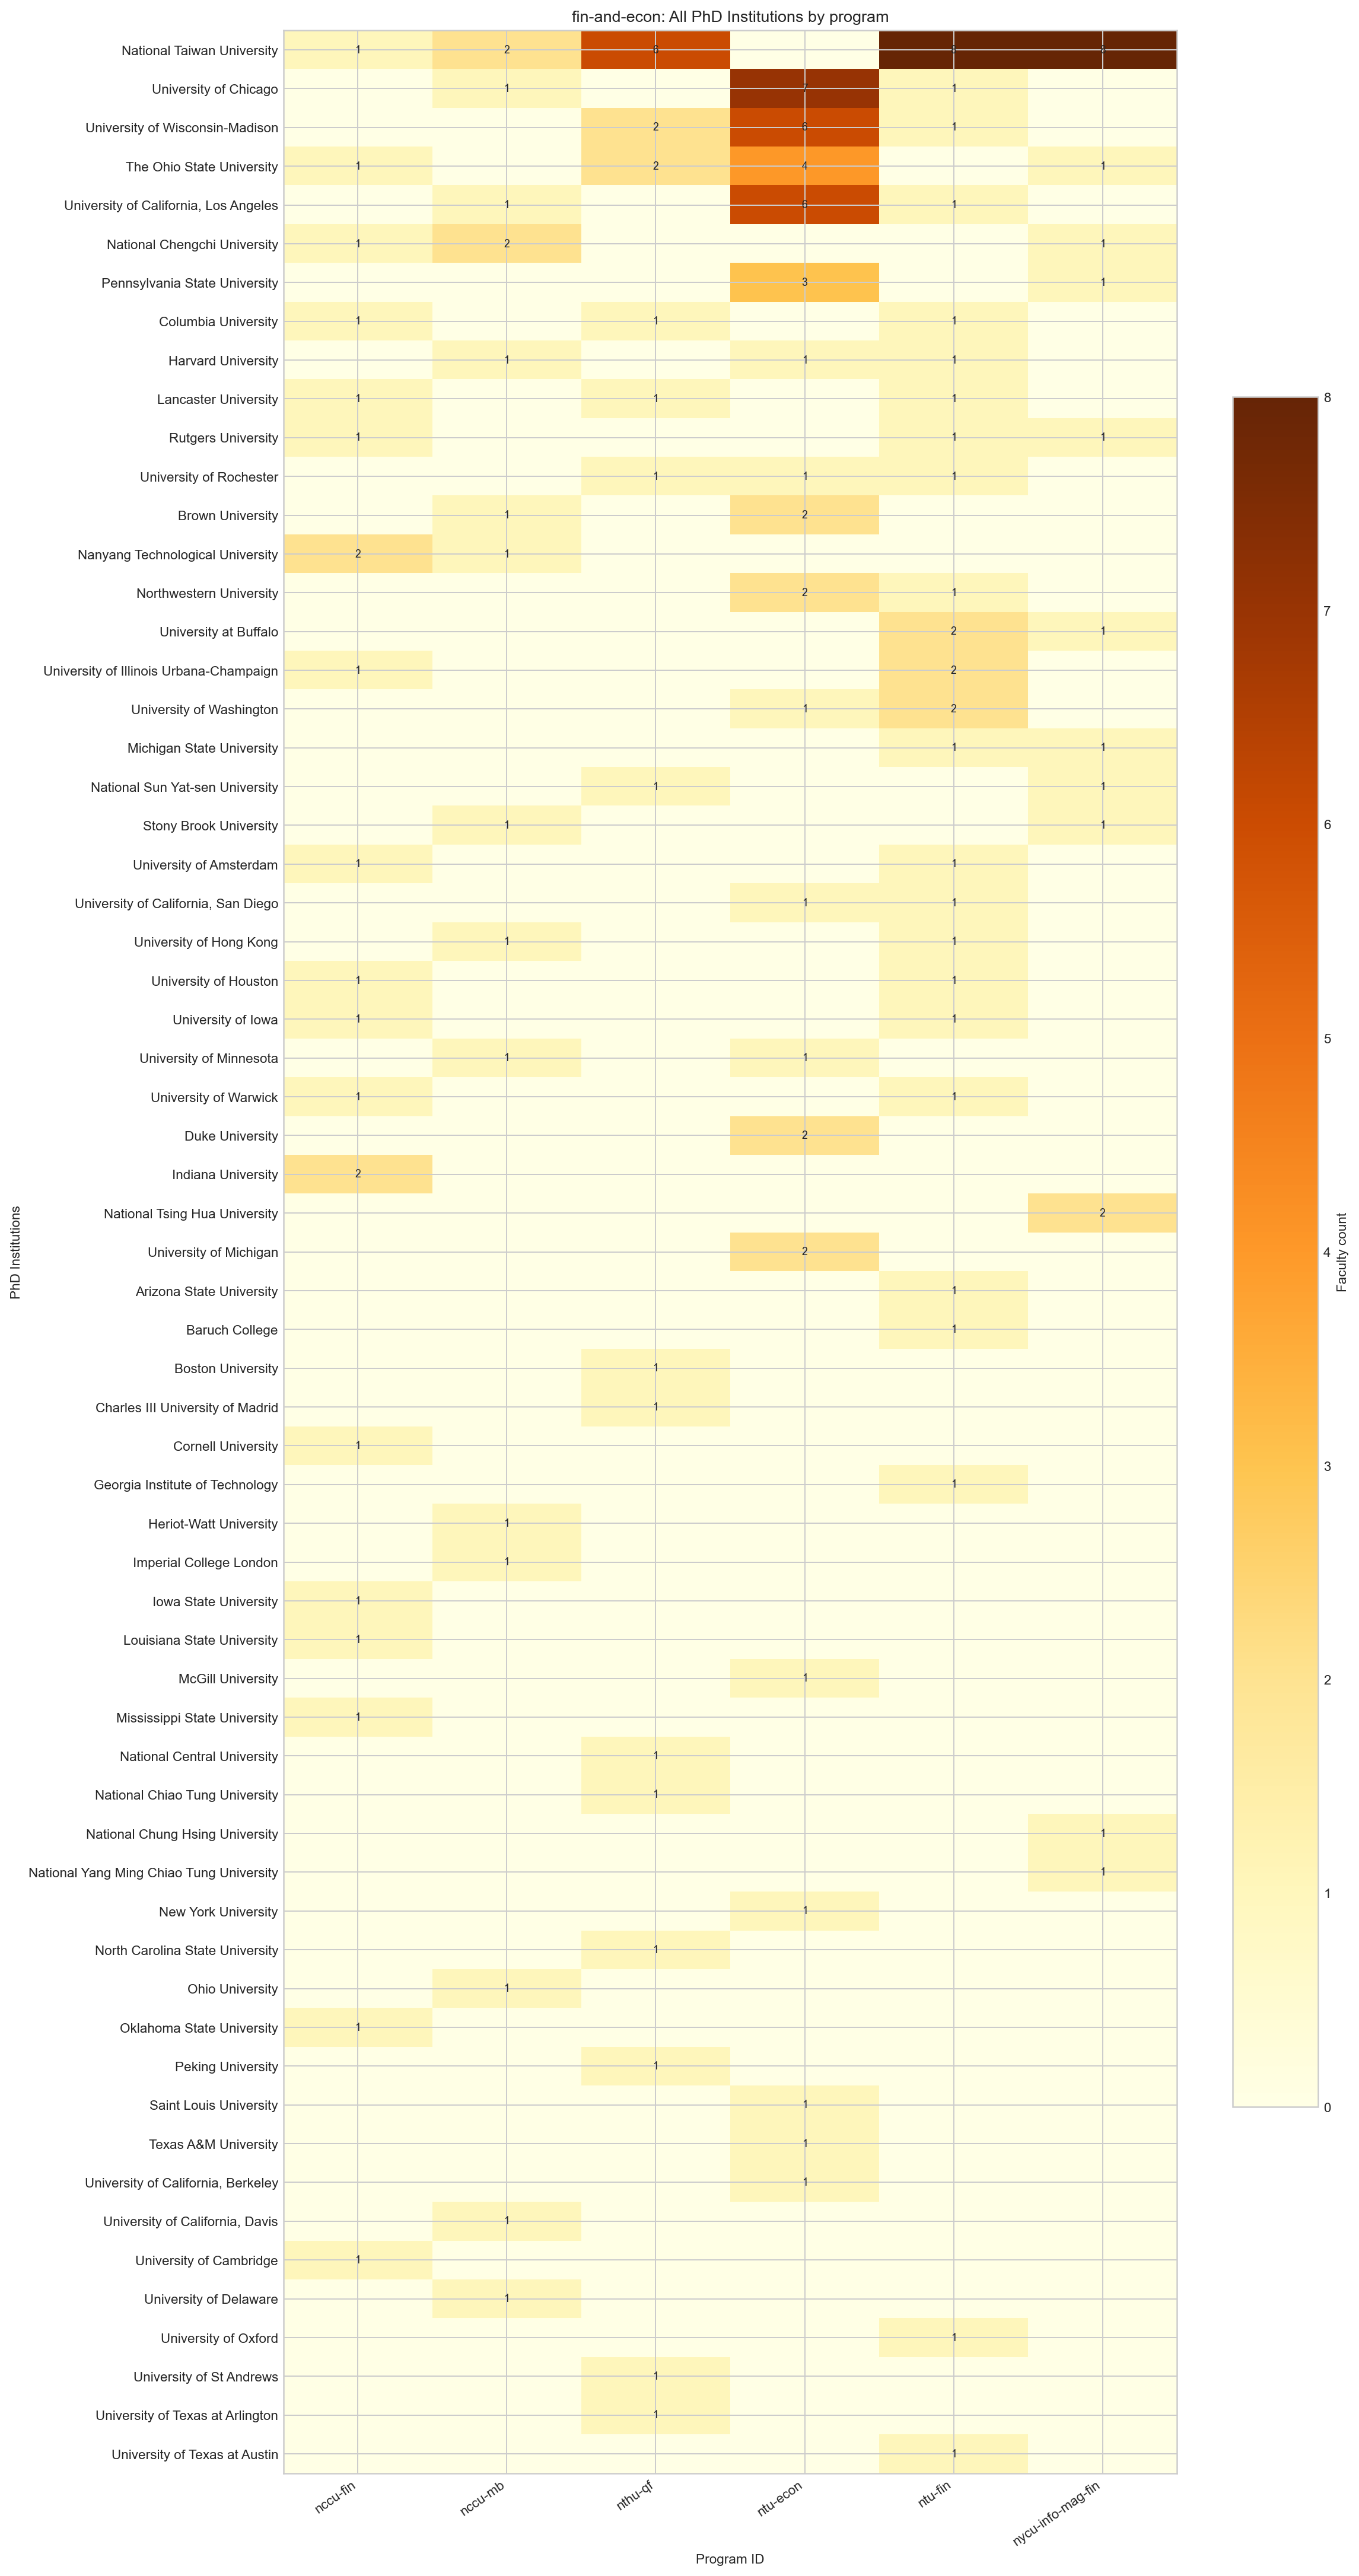

The data file committed next to this chart (first rows):
group, institution_en, nccu-fin, nccu-mb, nthu-qf, ntu-econ, ntu-fin, nycu-info-mag-fin, total_faculty_mentions, department_count
fin-and-econ, National Taiwan University, 1, 2, 6, 0, 8, 8, 25, 5
fin-and-econ, University of Chicago, 0, 1, 0, 7, 1, 0, 9, 3
fin-and-econ, University of Wisconsin-Madison, 0, 0, 2, 6, 1, 0, 9, 3
fin-and-econ, The Ohio State University, 1, 0, 2, 4, 0, 1, 8, 4
fin-and-econ, University of California, Los Angeles, 0, 1, 0, 6, 1, 0, 8, 3
fin-and-econ, National Chengchi University, 1, 2, 0, 0, 0, 1, 4, 3
fin-and-econ, Pennsylvania State University, 0, 0, 0, 3, 0, 1, 4, 2
fin-and-econ, Columbia University, 1, 0, 1, 0, 1, 0, 3, 3
fin-and-econ, Harvard University, 0, 1, 0, 1, 1, 0, 3, 3
fin-and-econ, Lancaster University, 1, 0, 1, 0, 1, 0, 3, 3
fin-and-econ, Rutgers University, 1, 0, 0, 0, 1, 1, 3, 3
fin-and-econ, University of Rochester, 0, 0, 1, 1, 1, 0, 3, 3
fin-and-econ, Brown University, 0, 1, 0, 2, 0, 0, 3, 2
fin-and-econ, Nanyang Technological University, 2, 1, 0, 0, 0, 0, 3, 2
fin-and-econ, Northwestern University, 0, 0, 0, 2, 1, 0, 3, 2
fin-and-econ, University at Buffalo, 0, 0, 0, 0, 2, 1, 3, 2
fin-and-econ, University of Illinois Urbana-Champaign, 1, 0, 0, 0, 2, 0, 3, 2
fin-and-econ, University of Washington, 0, 0, 0, 1, 2, 0, 3, 2
fin-and-econ, Michigan State University, 0, 0, 0, 0, 1, 1, 2, 2
fin-and-econ, National Sun Yat-sen University, 0, 0, 1, 0, 0, 1, 2, 2
fin-and-econ, Stony Brook University, 0, 1, 0, 0, 0, 1, 2, 2
fin-and-econ, University of Amsterdam, 1, 0, 0, 0, 1, 0, 2, 2
fin-and-econ, University of California, San Diego, 0, 0, 0, 1, 1, 0, 2, 2
fin-and-econ, University of Hong Kong, 0, 1, 0, 0, 1, 0, 2, 2
fin-and-econ, University of Houston, 1, 0, 0, 0, 1, 0, 2, 2
fin-and-econ, University of Iowa, 1, 0, 0, 0, 1, 0, 2, 2
fin-and-econ, University of Minnesota, 0, 1, 0, 1, 0, 0, 2, 2
fin-and-econ, University of Warwick, 1, 0, 0, 0, 1, 0, 2, 2
fin-and-econ, Duke University, 0, 0, 0, 2, 0, 0, 2, 1
fin-and-econ, Indiana University, 2, 0, 0, 0, 0, 0, 2, 1
fin-and-econ, National Tsing Hua University, 0, 0, 0, 0, 0, 2, 2, 1
fin-and-econ, University of Michigan, 0, 0, 0, 2, 0, 0, 2, 1
fin-and-econ, Arizona State University, 0, 0, 0, 0, 1, 0, 1, 1
fin-and-econ, Baruch College, 0, 0, 0, 0, 1, 0, 1, 1
fin-and-econ, Boston University, 0, 0, 1, 0, 0, 0, 1, 1
fin-and-econ, Charles III University of Madrid, 0, 0, 1, 0, 0, 0, 1, 1
fin-and-econ, Cornell University, 1, 0, 0, 0, 0, 0, 1, 1
fin-and-econ, Georgia Institute of Technology, 0, 0, 0, 0, 1, 0, 1, 1
fin-and-econ, Heriot-Watt University, 0, 1, 0, 0, 0, 0, 1, 1
fin-and-econ, Imperial College London, 0, 1, 0, 0, 0, 0, 1, 1
fin-and-econ, Iowa State University, 1, 0, 0, 0, 0, 0, 1, 1
fin-and-econ, Louisiana State University, 1, 0, 0, 0, 0, 0, 1, 1
fin-and-econ, McGill University, 0, 0, 0, 1, 0, 0, 1, 1
fin-and-econ, Mississippi State University, 1, 0, 0, 0, 0, 0, 1, 1
fin-and-econ, National Central University, 0, 0, 1, 0, 0, 0, 1, 1
fin-and-econ, National Chiao Tung University, 0, 0, 1, 0, 0, 0, 1, 1
fin-and-econ, National Chung Hsing University, 0, 0, 0, 0, 0, 1, 1, 1
fin-and-econ, National Yang Ming Chiao Tung University, 0, 0, 0, 0, 0, 1, 1, 1
fin-and-econ, New York University, 0, 0, 0, 1, 0, 0, 1, 1
fin-and-econ, North Carolina State University, 0, 0, 1, 0, 0, 0, 1, 1
fin-and-econ, Ohio University, 0, 1, 0, 0, 0, 0, 1, 1
fin-and-econ, Oklahoma State University, 1, 0, 0, 0, 0, 0, 1, 1
fin-and-econ, Peking University, 0, 0, 1, 0, 0, 0, 1, 1
fin-and-econ, Saint Louis University, 0, 0, 0, 1, 0, 0, 1, 1
fin-and-econ, Texas A&M University, 0, 0, 0, 1, 0, 0, 1, 1
fin-and-econ, University of California, Berkeley, 0, 0, 0, 1, 0, 0, 1, 1
fin-and-econ, University of California, Davis, 0, 1, 0, 0, 0, 0, 1, 1
fin-and-econ, University of Cambridge, 1, 0, 0, 0, 0, 0, 1, 1
fin-and-econ, University of Delaware, 0, 1, 0, 0, 0, 0, 1, 1
fin-and-econ, University of Oxford, 0, 0, 0, 0, 1, 0, 1, 1
... 3 more rows
